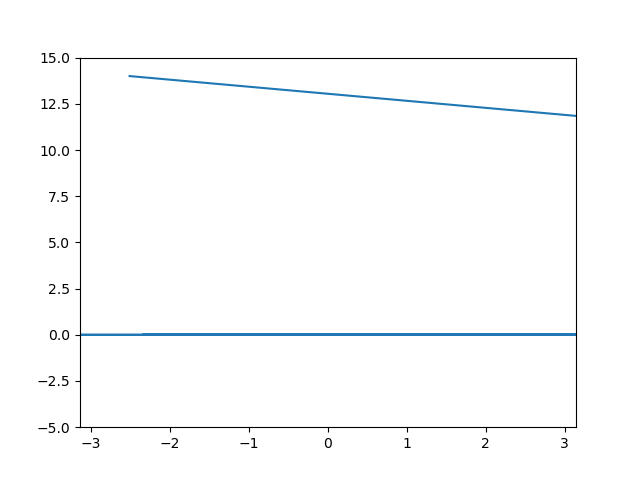

Data behind this chart, as committed beside it:
-2.513, 14.000, 297.127
34.22, 0.000, 118.1
13.72, 0.000, -50.47
-43.46, 0.000, -108.2
-74.74, 0.000, -98.74
-113.1, 0.000, -124.9
-115.2, 0.000, 64.36
-61.63, 0.000, -45.27
-119.9, 0.000, -109.2
-89.5, 0.000, -4.308
-27.04, 0.000, 41.04
32, 0.000, -104.4
-2.347, 0.000, 87.58
42.25, 0.000, 20.27
103.9, 0.000, 121.2
119.3, 0.000, -124.4
125.2, 0.000, -112.1
152.9, 0.000, 60.07
98.06, 0.000, 98.05
136.8, 0.000, -20.41
198.5, 0.000, 105.6
231.9, 0.000, -105
265.8, 0.000, 39.87
206.6, 0.000, -87.86
251, 0.000, -118.8
270.5, 0.000, -119.2
251.6, 0.000, -120.2
234.4, 0.000, 45.86
176.3, 0.000, -117.3
154.7, 0.000, 94.47
195.6, 0.000, -87.1
150.8, 0.000, -124.9
153.7, 0.000, 120.6
137.3, 0.000, -76.85
186.6, 0.000, 38.18
246.1, 0.000, -58.61
190.9, 0.000, 94.49
150, 0.000, -88.21
194.3, 0.000, -110.4
223.6, 0.000, 106.3
256.5, 0.000, -52.64
313.2, 0.000, -67.91
365.6, 0.000, -44
307.1, 0.000, -92.29
349.3, 0.000, 105.2
383, 0.000, -120.5
399.5, 0.000, 105.7
432.9, 0.000, -100.4
470.2, 0.000, -59.39
525.2, 0.000, 108.9
555.8, 0.000, 121.8
541.8, 0.000, -15.96
479.8, 0.000, 82.01
432.6, 0.000, -77.85
481.5, 0.000, 79.89
529.6, 0.000, 31.25
469.1, 0.000, 67.64
521.7, 0.000, -123.6
512.3, 0.000, 122
526, 0.000, 31
586.5, 0.000, 71.2
... 39 more rows
